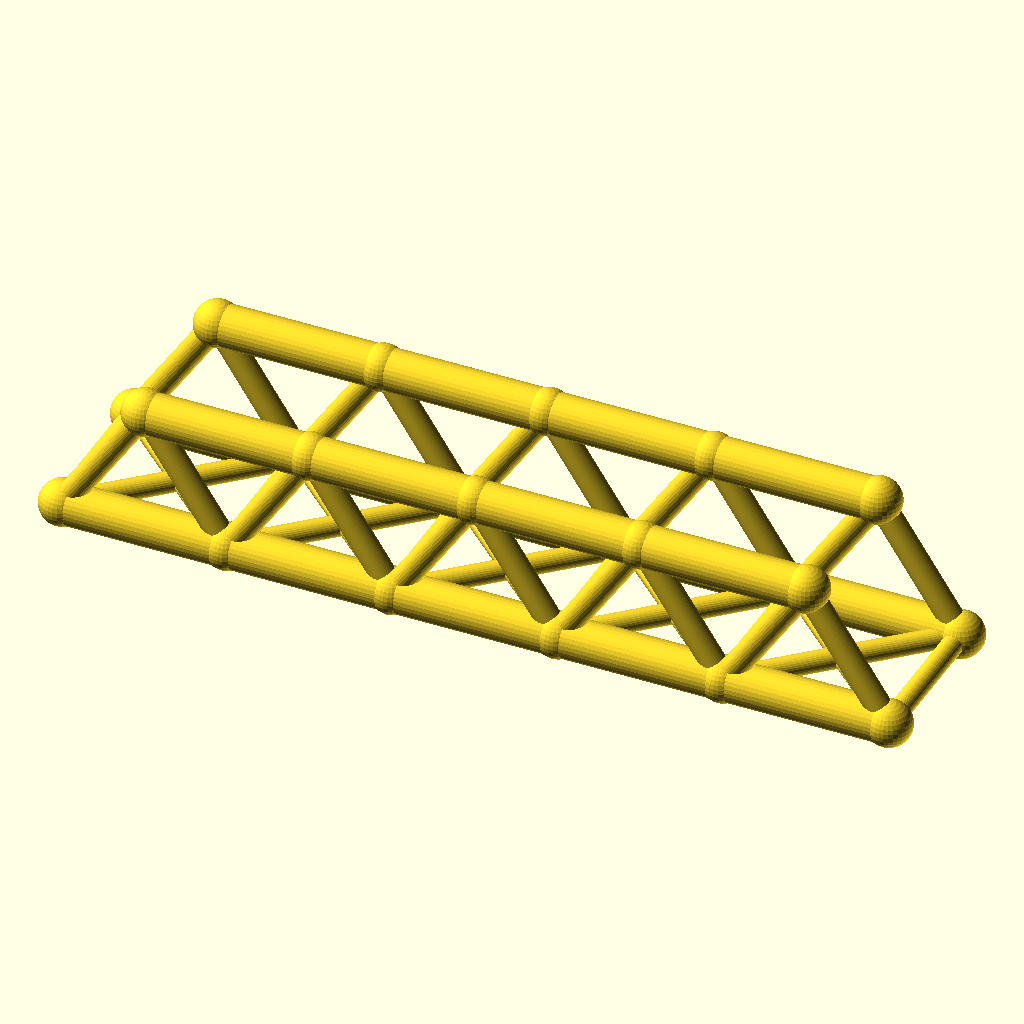
Cell 1: the model at its default parameters.
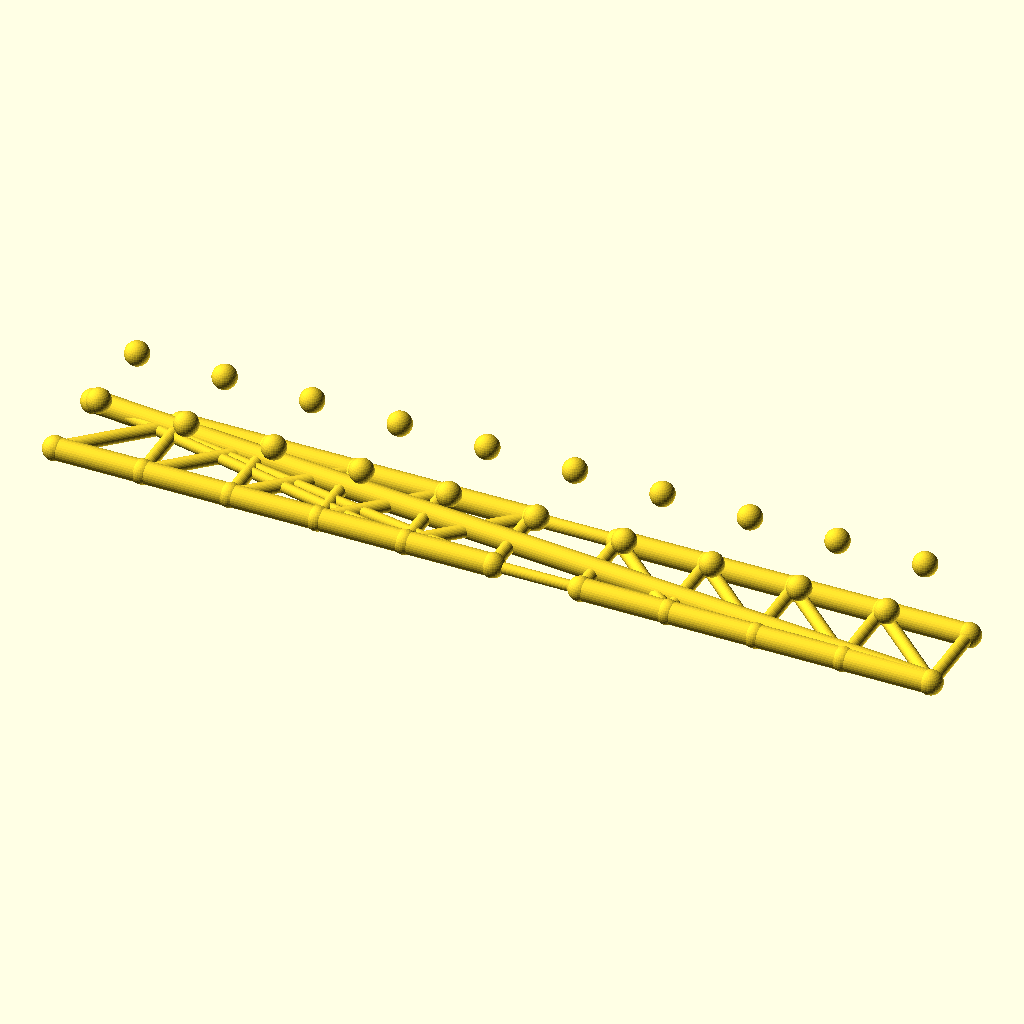
Cell 2: panels = 10 (everything else at default).
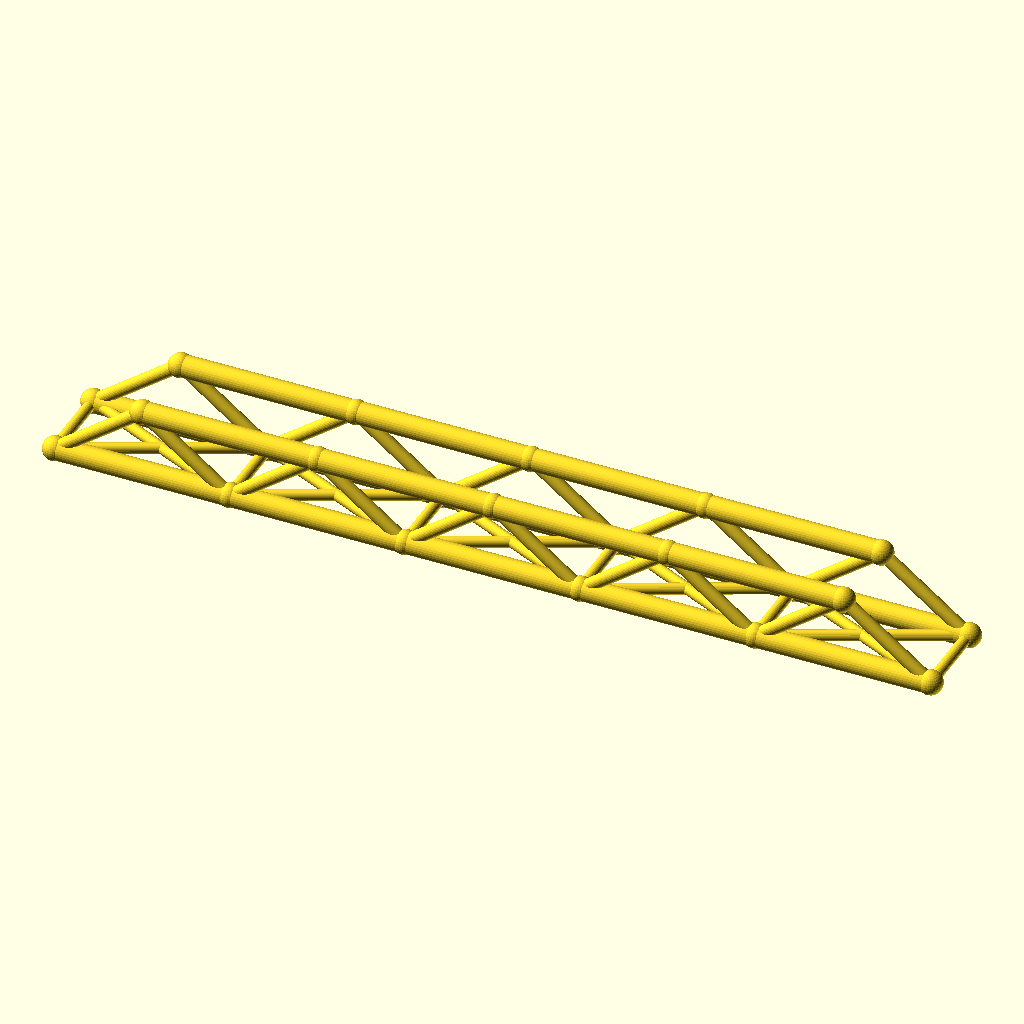
Cell 3: panel_p = 64 (everything else at default).
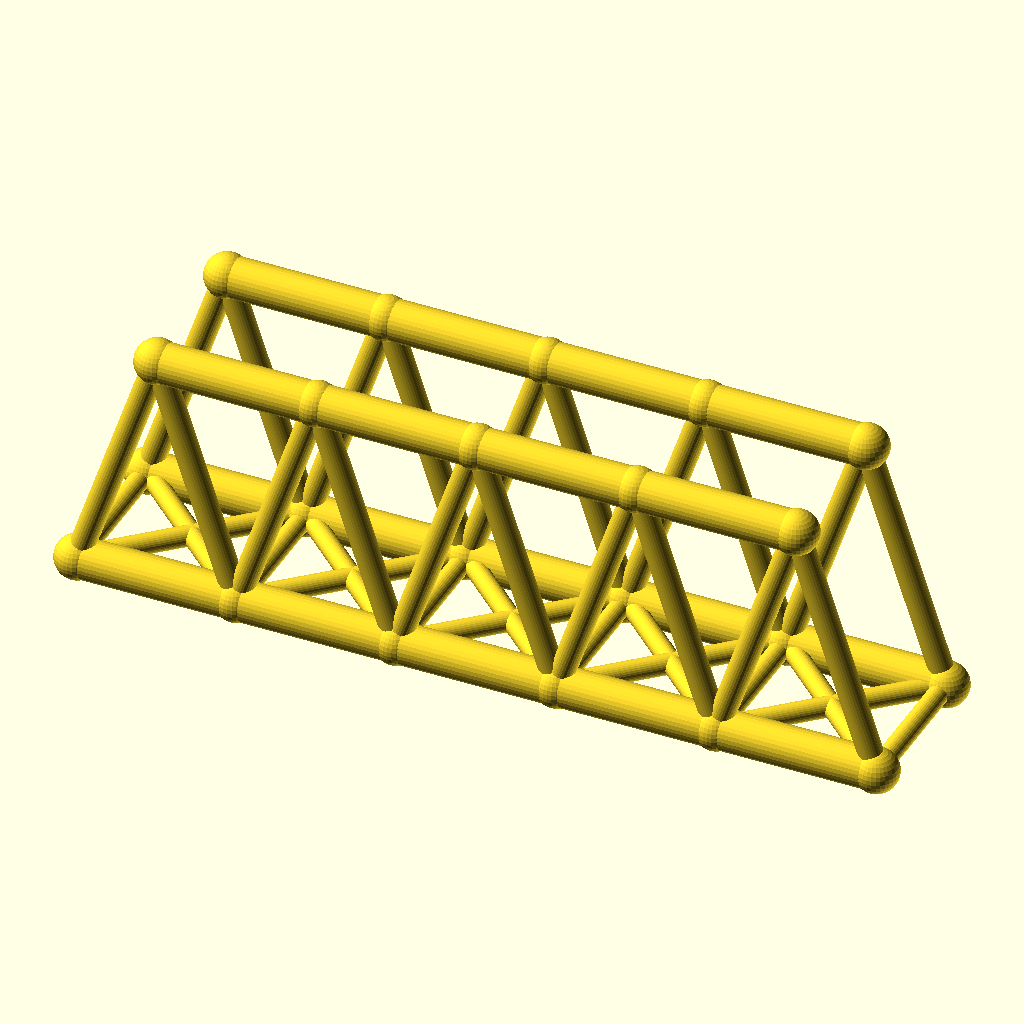
Cell 4: truss_h = 48 (everything else at default).
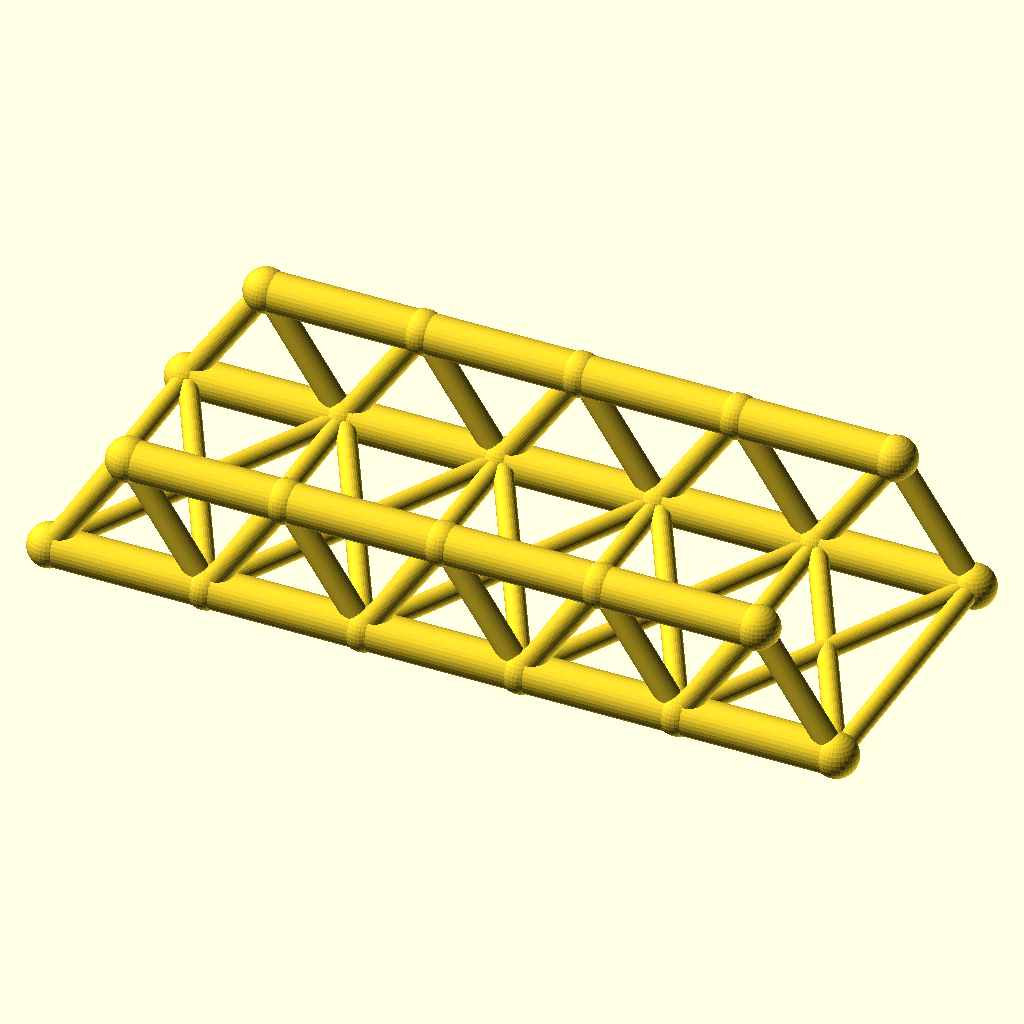
Cell 5: track = 60 (everything else at default).
All cells are drawn from the same view direction (rotation 55°, 0°, 25°, orthographic, colour scheme Cornfield), but the view is re-fitted for each cell, so position and scale can differ between cells as well as the parameter.
Source of the model, optional_data/data/wire2/bridgetrusses/scene_0202.scad:
$fn = 32;

// ----------------------------------------------------------------------
// Warren through truss: span 160 mm, 5 panels, two trusses 30 mm apart
// ----------------------------------------------------------------------

// --- parameters (mm) ---
panels = 5;               // number of equal panels per truss
panel_p = 32;             // panel length, X
span = 160;               // truss span between end joints
truss_h = 24;             // truss height, Z
track = 30;               // distance between the two trusses, Y
chord_r = 4;              // chord member radius
web_r = 2.4;              // web member radius
deck_r = 2;               // deck beam radius
joint_r = 4.4;            // joint ball radius

bbox_x = span + 2 * joint_r;  // overall X, joints included
bbox_y = track + 2 * joint_r;  // overall Y, joints included
bbox_z = truss_h + 2 * joint_r;  // overall Z, joints included
chord_d = 2 * chord_r;  // chord stock diameter
web_d = 2 * web_r;  // web stock diameter
deck_d = 2 * deck_r;  // deck beam diameter
joint_d = 2 * joint_r;  // joint ball diameter
nodes = [for (side = [-1, 1], i = [0 : panels]) [i * panel_p, side * track / 2, 0], for (side = [-1, 1], i = [0 : panels - 1]) [(i + 0.5) * panel_p, side * track / 2, truss_h]];

module member(a, b, r) {
  /* round stock from joint a to joint b, ends buried in the joint balls */
  d = b - a;
  length = norm(d);
  translate(a) rotate([0, acos(d[2] / length), atan2(d[1], d[0])])
    cylinder(h = length, r = r);
}

module joint(p, r) {
  /* ball at the joint centre, fatter than every member meeting there */
  translate(p) sphere(r = r);
}

/* members - each call is one graph edge */
member(nodes[0], nodes[1], chord_r);
member(nodes[1], nodes[2], chord_r);
member(nodes[2], nodes[3], chord_r);
member(nodes[3], nodes[4], chord_r);
member(nodes[4], nodes[5], chord_r);
member(nodes[12], nodes[13], chord_r);
member(nodes[13], nodes[14], chord_r);
member(nodes[14], nodes[15], chord_r);
member(nodes[15], nodes[16], chord_r);
member(nodes[0], nodes[12], web_r);
member(nodes[1], nodes[12], web_r);
member(nodes[1], nodes[13], web_r);
member(nodes[2], nodes[13], web_r);
member(nodes[2], nodes[14], web_r);
member(nodes[3], nodes[14], web_r);
member(nodes[3], nodes[15], web_r);
member(nodes[4], nodes[15], web_r);
member(nodes[4], nodes[16], web_r);
member(nodes[5], nodes[16], web_r);
member(nodes[6], nodes[7], chord_r);
member(nodes[7], nodes[8], chord_r);
member(nodes[8], nodes[9], chord_r);
member(nodes[9], nodes[10], chord_r);
member(nodes[10], nodes[11], chord_r);
member(nodes[17], nodes[18], chord_r);
member(nodes[18], nodes[19], chord_r);
member(nodes[19], nodes[20], chord_r);
member(nodes[20], nodes[21], chord_r);
member(nodes[6], nodes[17], web_r);
member(nodes[7], nodes[17], web_r);
member(nodes[7], nodes[18], web_r);
member(nodes[8], nodes[18], web_r);
member(nodes[8], nodes[19], web_r);
member(nodes[9], nodes[19], web_r);
member(nodes[9], nodes[20], web_r);
member(nodes[10], nodes[20], web_r);
member(nodes[10], nodes[21], web_r);
member(nodes[11], nodes[21], web_r);
member(nodes[0], nodes[6], deck_r);
member(nodes[1], nodes[7], deck_r);
member(nodes[2], nodes[8], deck_r);
member(nodes[3], nodes[9], deck_r);
member(nodes[4], nodes[10], deck_r);
member(nodes[5], nodes[11], deck_r);
member(nodes[0], nodes[7], deck_r);
member(nodes[6], nodes[1], deck_r);
member(nodes[1], nodes[8], deck_r);
member(nodes[7], nodes[2], deck_r);
member(nodes[2], nodes[9], deck_r);
member(nodes[8], nodes[3], deck_r);
member(nodes[3], nodes[10], deck_r);
member(nodes[9], nodes[4], deck_r);
member(nodes[4], nodes[11], deck_r);
member(nodes[10], nodes[5], deck_r);

/* joint balls */
for (p = nodes) joint(p, joint_r);
Parameter table extracted from the source (name, type, default, range or options):
panels: number, default 5
panel_p: number, default 32
span: number, default 160
truss_h: number, default 24
track: number, default 30
chord_r: number, default 4
web_r: number, default 2.4
deck_r: number, default 2
joint_r: number, default 4.4
